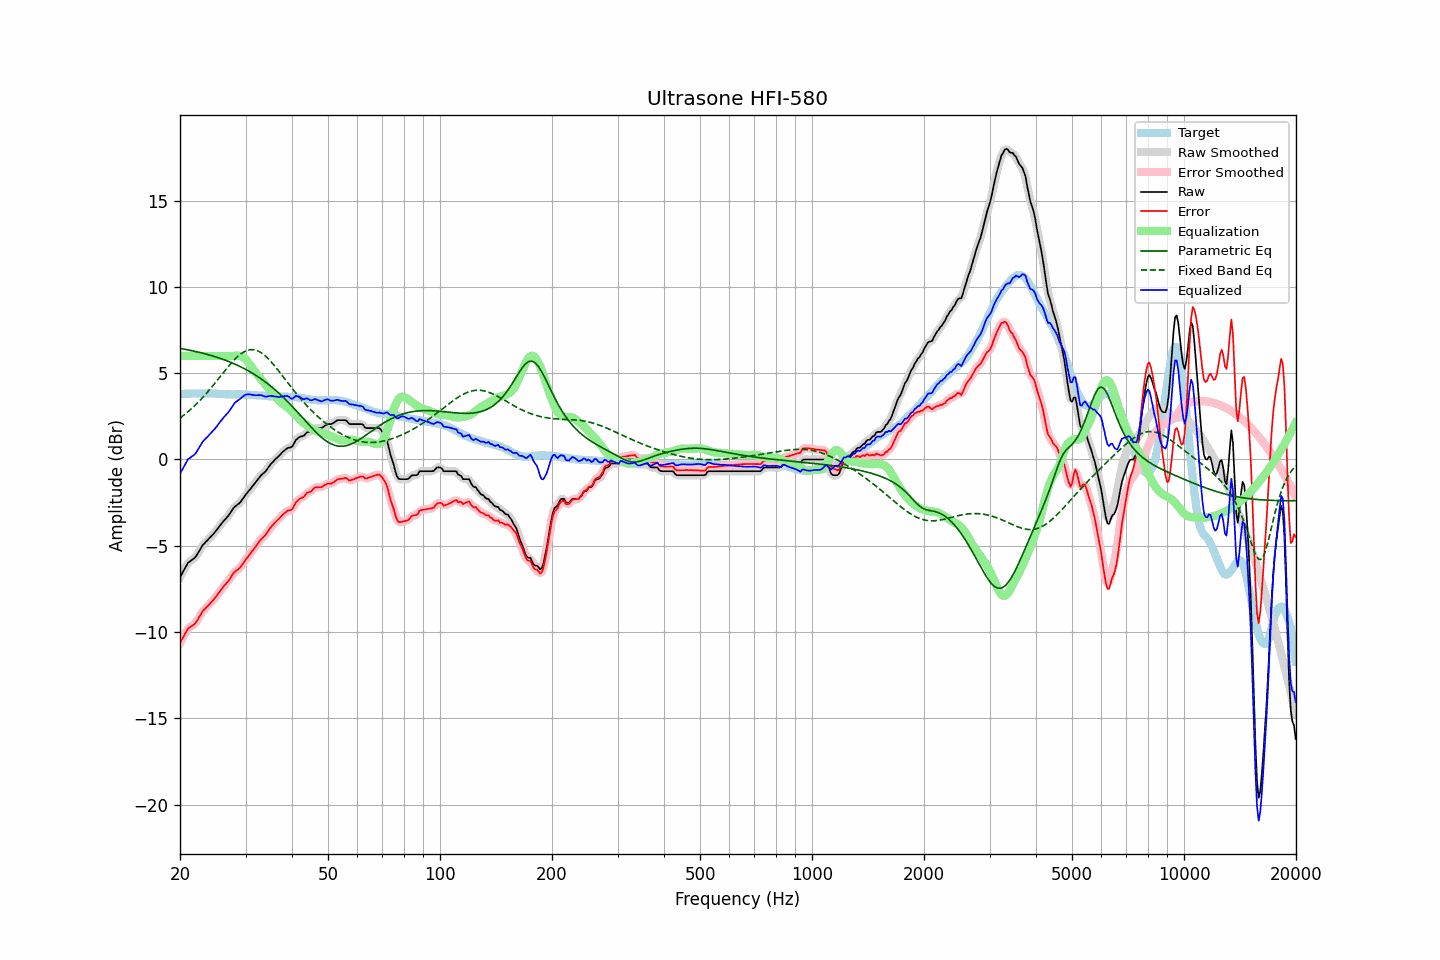

Values plotted in this chart, from the file beside it:
frequency, raw, error, smoothed, error_smoothed, equalization, parametric_eq, fixed_band_eq, equalized_raw, equalized_smoothed, target
20.00, -6.83, -10.64, -6.84, -10.65, 6.00, 6.44, 2.40, -0.83, -0.84, 3.81
20.20, -6.66, -10.47, -6.65, -10.46, 6.00, 6.42, 2.47, -0.66, -0.65, 3.81
20.40, -6.49, -10.29, -6.47, -10.28, 6.00, 6.41, 2.54, -0.49, -0.47, 3.81
20.61, -6.32, -10.14, -6.31, -10.12, 6.00, 6.39, 2.62, -0.32, -0.31, 3.81
20.81, -6.14, -9.95, -6.14, -9.96, 6.00, 6.37, 2.69, -0.14, -0.14, 3.81
21.02, -5.98, -9.79, -6.01, -9.82, 6.00, 6.35, 2.77, 0.02, -0.01, 3.81
21.23, -5.92, -9.73, -5.91, -9.73, 6.00, 6.33, 2.85, 0.08, 0.09, 3.81
21.44, -5.85, -9.67, -5.85, -9.67, 6.00, 6.31, 2.94, 0.15, 0.15, 3.82
21.66, -5.78, -9.60, -5.79, -9.61, 6.00, 6.29, 3.02, 0.22, 0.21, 3.82
21.87, -5.72, -9.54, -5.71, -9.53, 6.00, 6.27, 3.11, 0.28, 0.29, 3.82
22.09, -5.61, -9.43, -5.60, -9.42, 6.00, 6.25, 3.20, 0.39, 0.40, 3.82
22.31, -5.45, -9.28, -5.46, -9.29, 6.00, 6.23, 3.29, 0.55, 0.54, 3.83
22.54, -5.30, -9.12, -5.30, -9.12, 6.00, 6.21, 3.38, 0.70, 0.70, 3.82
22.76, -5.14, -8.97, -5.14, -8.97, 6.00, 6.19, 3.48, 0.86, 0.86, 3.83
22.99, -4.98, -8.81, -5.00, -8.83, 6.00, 6.16, 3.58, 1.02, 1.00, 3.83
23.22, -4.88, -8.71, -4.88, -8.71, 6.00, 6.14, 3.68, 1.12, 1.12, 3.83
23.45, -4.78, -8.61, -4.78, -8.61, 6.00, 6.12, 3.79, 1.22, 1.22, 3.83
23.69, -4.69, -8.52, -4.69, -8.52, 6.00, 6.09, 3.89, 1.31, 1.31, 3.83
23.92, -4.59, -8.43, -4.59, -8.42, 6.00, 6.06, 4.00, 1.41, 1.41, 3.84
24.16, -4.49, -8.32, -4.49, -8.32, 6.00, 6.04, 4.11, 1.51, 1.51, 3.83
24.40, -4.39, -8.22, -4.39, -8.22, 6.00, 6.01, 4.22, 1.61, 1.61, 3.83
24.65, -4.29, -8.12, -4.29, -8.11, 6.00, 5.98, 4.34, 1.71, 1.71, 3.83
24.89, -4.18, -7.99, -4.18, -8.00, 6.00, 5.95, 4.45, 1.82, 1.82, 3.82
25.14, -4.07, -7.88, -4.06, -7.88, 6.00, 5.92, 4.57, 1.93, 1.94, 3.82
25.39, -3.94, -7.74, -3.94, -7.75, 6.00, 5.89, 4.69, 2.06, 2.06, 3.81
25.65, -3.82, -7.63, -3.82, -7.62, 6.00, 5.86, 4.80, 2.18, 2.18, 3.80
25.91, -3.70, -7.50, -3.70, -7.50, 6.00, 5.83, 4.92, 2.30, 2.30, 3.79
26.16, -3.58, -7.37, -3.59, -7.38, 6.00, 5.80, 5.04, 2.42, 2.41, 3.79
26.43, -3.48, -7.26, -3.48, -7.26, 6.00, 5.76, 5.15, 2.52, 2.52, 3.78
26.69, -3.37, -7.15, -3.37, -7.16, 6.00, 5.73, 5.27, 2.63, 2.63, 3.78
26.96, -3.27, -7.05, -3.26, -7.04, 6.00, 5.69, 5.38, 2.73, 2.74, 3.78
27.23, -3.14, -6.92, -3.14, -6.91, 6.00, 5.65, 5.49, 2.86, 2.86, 3.78
27.50, -3.00, -6.77, -3.00, -6.77, 6.00, 5.61, 5.60, 3.00, 3.00, 3.77
27.77, -2.86, -6.63, -2.86, -6.64, 6.01, 5.57, 5.70, 3.15, 3.14, 3.77
28.05, -2.74, -6.52, -2.75, -6.53, 6.02, 5.53, 5.80, 3.28, 3.26, 3.78
28.33, -2.67, -6.45, -2.67, -6.45, 6.02, 5.49, 5.89, 3.35, 3.35, 3.78
28.62, -2.60, -6.38, -2.60, -6.38, 6.02, 5.45, 5.98, 3.42, 3.42, 3.78
28.90, -2.53, -6.30, -2.52, -6.29, 6.01, 5.41, 6.06, 3.48, 3.49, 3.77
29.19, -2.42, -6.19, -2.42, -6.19, 5.98, 5.36, 6.13, 3.56, 3.56, 3.77
29.48, -2.29, -6.06, -2.29, -6.06, 5.93, 5.31, 6.19, 3.64, 3.64, 3.77
29.78, -2.15, -5.92, -2.16, -5.92, 5.87, 5.27, 6.25, 3.72, 3.71, 3.77
30.08, -2.02, -5.78, -2.03, -5.79, 5.79, 5.22, 6.29, 3.76, 3.76, 3.76
30.38, -1.91, -5.67, -1.91, -5.67, 5.69, 5.17, 6.33, 3.77, 3.78, 3.76
30.68, -1.79, -5.55, -1.79, -5.55, 5.57, 5.11, 6.35, 3.78, 3.78, 3.76
30.99, -1.68, -5.43, -1.68, -5.43, 5.44, 5.06, 6.37, 3.76, 3.76, 3.75
31.30, -1.56, -5.31, -1.56, -5.30, 5.31, 5.00, 6.37, 3.74, 3.75, 3.74
31.61, -1.44, -5.17, -1.44, -5.18, 5.17, 4.95, 6.36, 3.73, 3.73, 3.73
31.93, -1.32, -5.05, -1.32, -5.05, 5.05, 4.89, 6.34, 3.72, 3.73, 3.73
32.24, -1.20, -4.92, -1.20, -4.92, 4.93, 4.83, 6.31, 3.73, 3.73, 3.72
32.57, -1.08, -4.79, -1.08, -4.79, 4.81, 4.77, 6.27, 3.73, 3.73, 3.71
32.89, -0.97, -4.68, -0.97, -4.68, 4.70, 4.70, 6.22, 3.73, 3.73, 3.71
33.22, -0.87, -4.57, -0.88, -4.58, 4.58, 4.64, 6.16, 3.71, 3.71, 3.71
33.55, -0.79, -4.48, -0.79, -4.48, 4.47, 4.57, 6.09, 3.68, 3.68, 3.69
33.89, -0.71, -4.39, -0.70, -4.38, 4.35, 4.50, 6.01, 3.64, 3.66, 3.68
34.23, -0.59, -4.27, -0.59, -4.26, 4.24, 4.43, 5.93, 3.65, 3.65, 3.68
34.57, -0.46, -4.13, -0.46, -4.13, 4.13, 4.36, 5.83, 3.67, 3.67, 3.67
34.92, -0.32, -3.99, -0.33, -4.00, 4.01, 4.29, 5.74, 3.69, 3.68, 3.67
35.27, -0.21, -3.87, -0.22, -3.88, 3.90, 4.21, 5.63, 3.69, 3.68, 3.66
35.62, -0.12, -3.78, -0.11, -3.77, 3.79, 4.13, 5.52, 3.67, 3.67, 3.66
35.97, -0.02, -3.67, -0.02, -3.67, 3.68, 4.05, 5.41, 3.66, 3.65, 3.65
... 635 more rows
